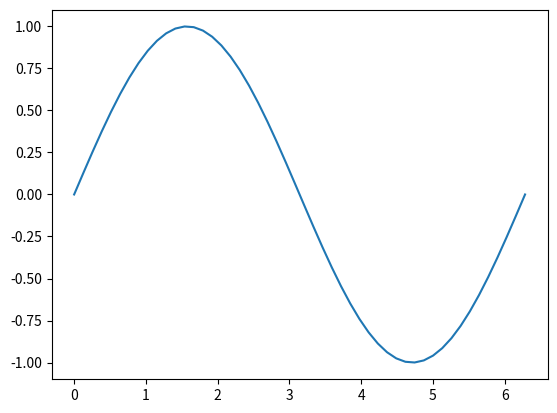

This chart was generated by the following Python code:
import numpy as np
import matplotlib.pyplot as plt

x = np.linspace(0, 2*np.pi)
y = np.sin(x)

plt.plot(x, y)